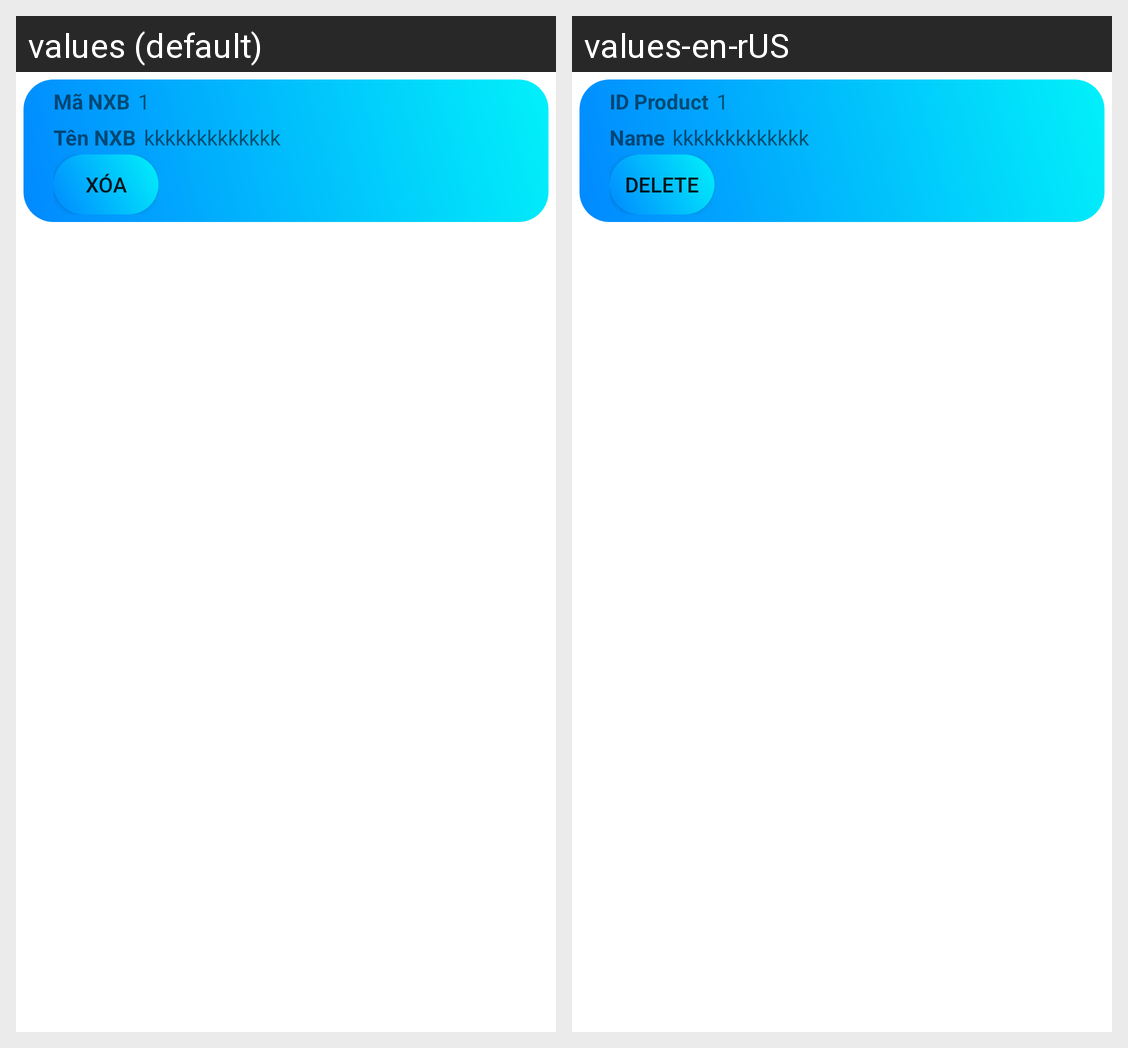

Strings drawn on this Android screen and how each of the app's shown locales translates them:
Android screen res/layout/activity_itemds.xml rendered under 2 locales, left to right: values (default), values-en-rUS. Device: Nexus 5 (rendered at 1080×1920; each locale shown at half size, 540×960, under a caption strip naming it); theme Theme.QuanLyTruyen.
Strings drawn on this screen, with the default value and each locale's value (text and hints the layout hard-codes, and strings that could not be matched under every locale, appear in the picture but are not listed):

title_manxb
  values: Mã NXB
  values-en-rUS: ID Product

title_tennxb
  values: Tên NXB
  values-en-rUS: Name

title_xoa
  values: Xóa
  values-en-rUS: Delete
